The GitHub repository semooww/Cheetah contains a labelled image folder "CLAHE" with 4 categories: normal, cataract, glaucoma, retina disease. Examples follow, each with its label.

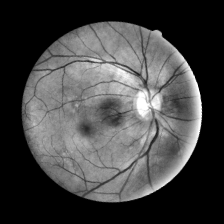
Label: normal

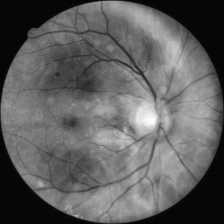
Label: glaucoma

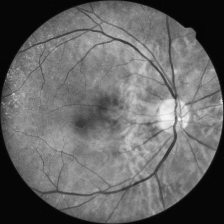
Label: cataract

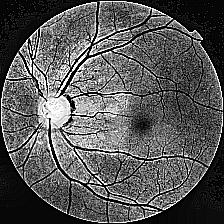
Label: glaucoma

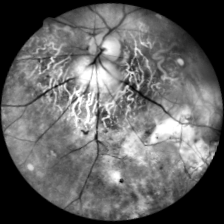
Label: retina disease

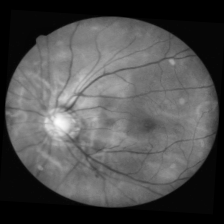
Label: cataract
